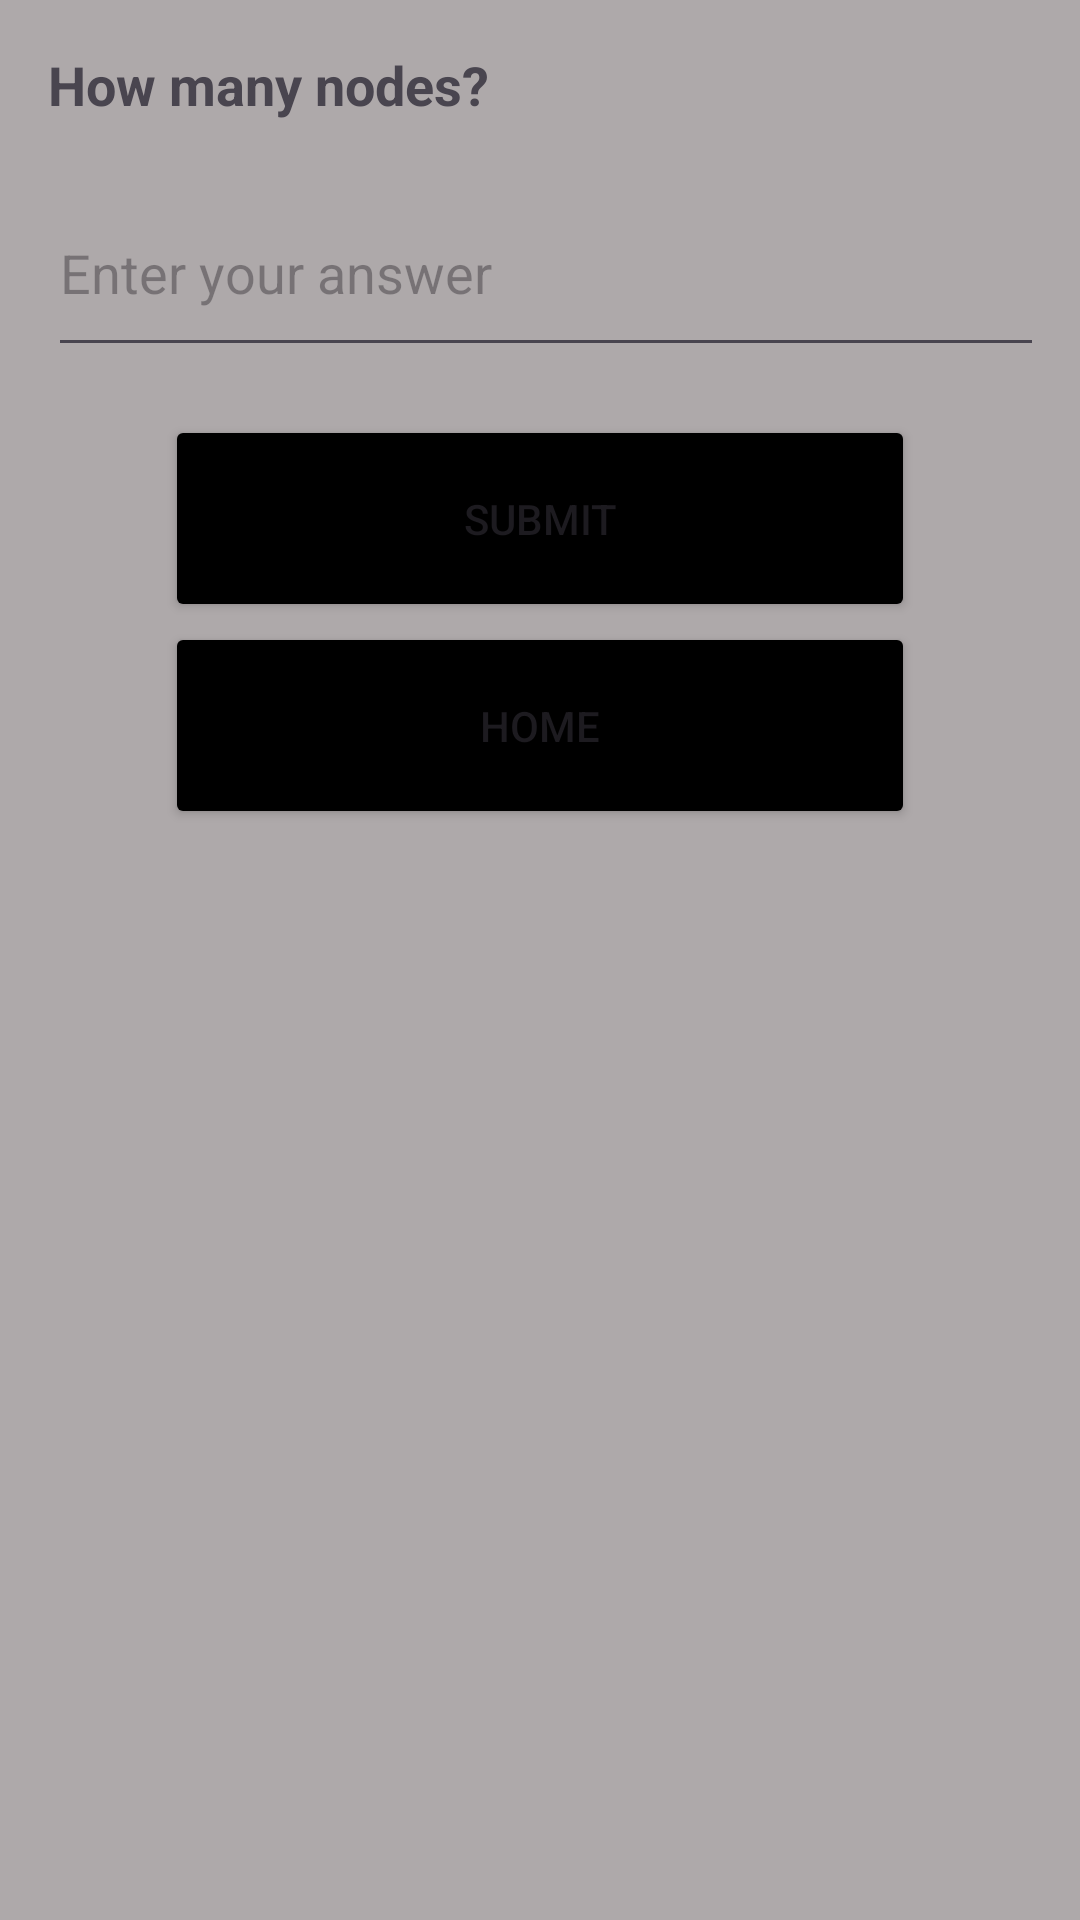

The Android layout XML behind this screen, and the referenced resources:
<!-- AndroidManifest.xml: application theme Theme.PMDuni -->
<!-- res/layout/activity_quizz.xml -->
<?xml version="1.0" encoding="utf-8"?>
<LinearLayout xmlns:android="http://schemas.android.com/apk/res/android"
    xmlns:app="http://schemas.android.com/apk/res-auto"
    xmlns:tools="http://schemas.android.com/tools"
    android:id="@+id/main"
    android:layout_width="match_parent"
    android:layout_height="match_parent"
    android:background="#D39E9A99"
    android:orientation="vertical"
    android:padding="16dp"
    tools:context=".Quizz">

    <TextView
        android:id="@+id/questionTextView"
        android:layout_width="match_parent"
        android:layout_height="wrap_content"
        android:text="How many nodes?"
        android:textSize="18sp"
        android:textStyle="bold" />

    <EditText
        android:id="@+id/answerEditText"
        android:layout_width="387dp"
        android:layout_height="66dp"
        android:layout_marginTop="16dp"
        android:hint="Enter your answer"
        android:inputType="number" />

    <Button
        android:id="@+id/submitButton"
        android:layout_width="250dp"
        android:layout_height="69dp"
        android:layout_gravity="center"
        android:layout_marginTop="16dp"
        android:backgroundTint="#000000"
        android:text="Submit" />

    <TextView
        android:id="@+id/answerTextView"
        android:layout_width="match_parent"
        android:layout_height="wrap_content"
        android:layout_marginTop="16dp"
        android:textSize="18sp"
        android:textStyle="italic"
        android:visibility="gone" />

    <Button
        android:id="@+id/button5"
        android:layout_width="250dp"
        android:layout_height="69dp"
        android:layout_gravity="center"
        android:backgroundTint="#000000"
        android:onClick="GoHome3"
        android:text="Home" />
</LinearLayout>
<!-- resources referenced by this layout -->
<resources>
  <style name="Theme.PMDuni" parent="Base.Theme.PMDuni" />
  <style name="Base.Theme.PMDuni" parent="Theme.Material3.DayNight.NoActionBar">
          
          
      </style>
</resources>
